Labelled photos from "dataset", an image-classification folder in AlyonaChep/bird-identification-system. The possible labels are: blackbird, blue tit, great tit, robin, sparrow.

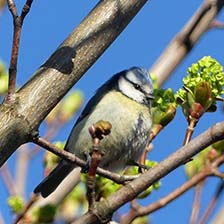
Label: blue tit

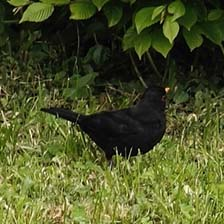
Label: blackbird

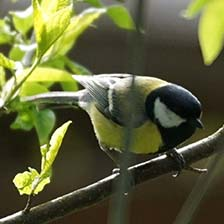
Label: great tit

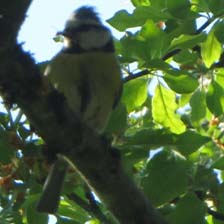
Label: blue tit

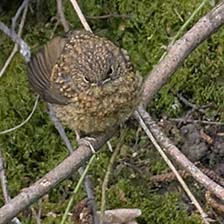
Label: robin

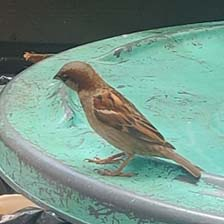
Label: sparrow
